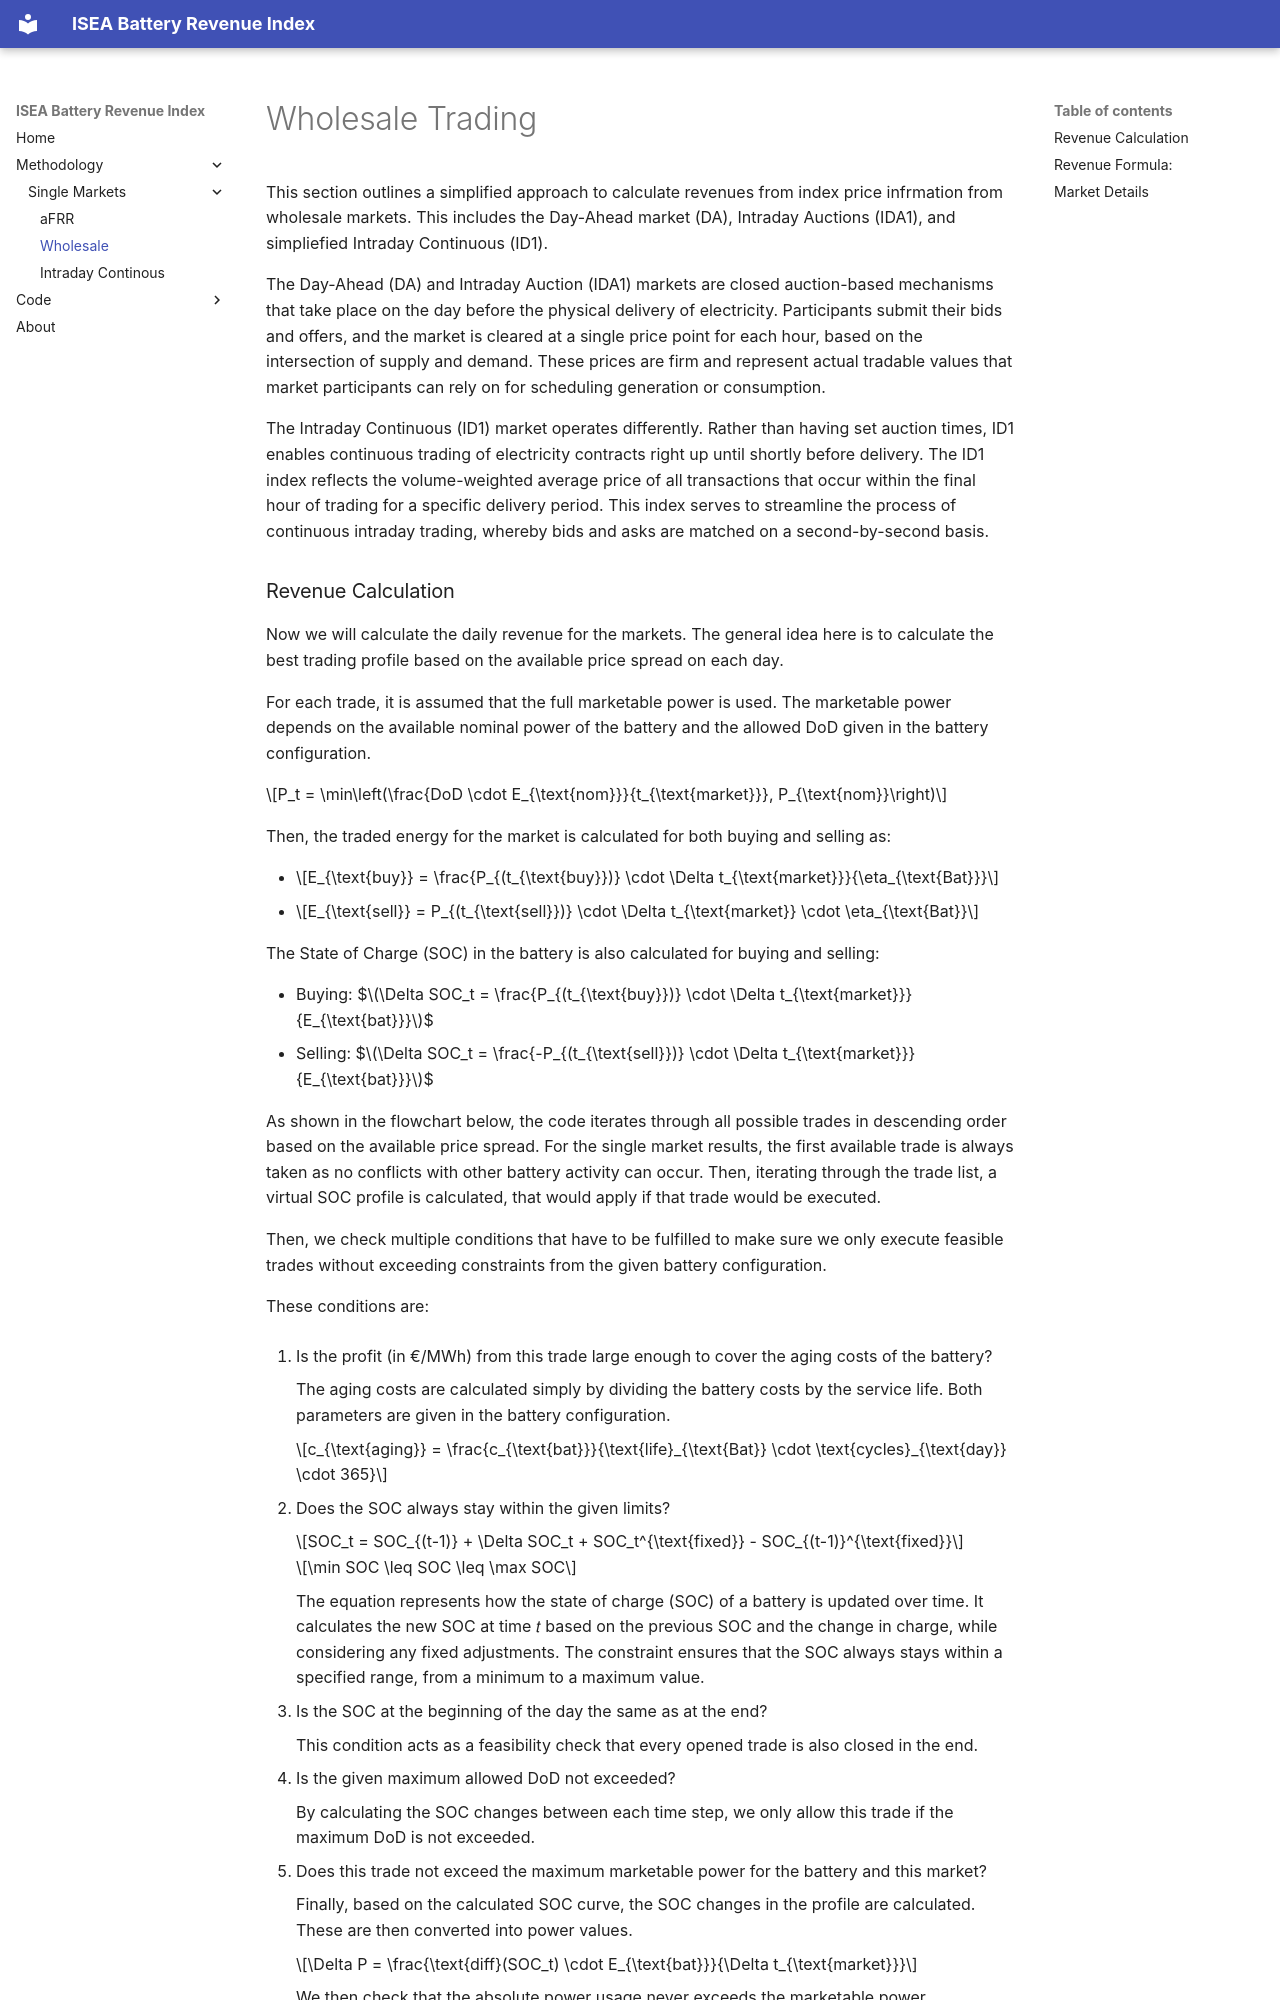

repository: Ri4ik/battery_revenue_index_sk · page: methodology/single_markets/wholesale/index.html · generator: mkdocs

# Wholesale Trading

This section outlines a simplified approach to calculate revenues from index price infrmation from wholesale markets. This includes the Day-Ahead market (DA), Intraday Auctions (IDA1), and simpliefied Intraday Continuous (ID1).

The Day-Ahead (DA) and Intraday Auction (IDA1) markets are closed auction-based mechanisms that take place on the day before the physical delivery of electricity. Participants submit their bids and offers, and the market is cleared at a single price point for each hour, based on the intersection of supply and demand. These prices are firm and represent actual tradable values that market participants can rely on for scheduling generation or consumption.

The Intraday Continuous (ID1) market operates differently. Rather than having set auction times, ID1 enables continuous trading of electricity contracts right up until shortly before delivery. The ID1 index reflects the volume-weighted average price of all transactions that occur within the final hour of trading for a specific delivery period. This index serves to streamline the process of continuous intraday trading, whereby bids and asks are matched on a second-by-second basis.
